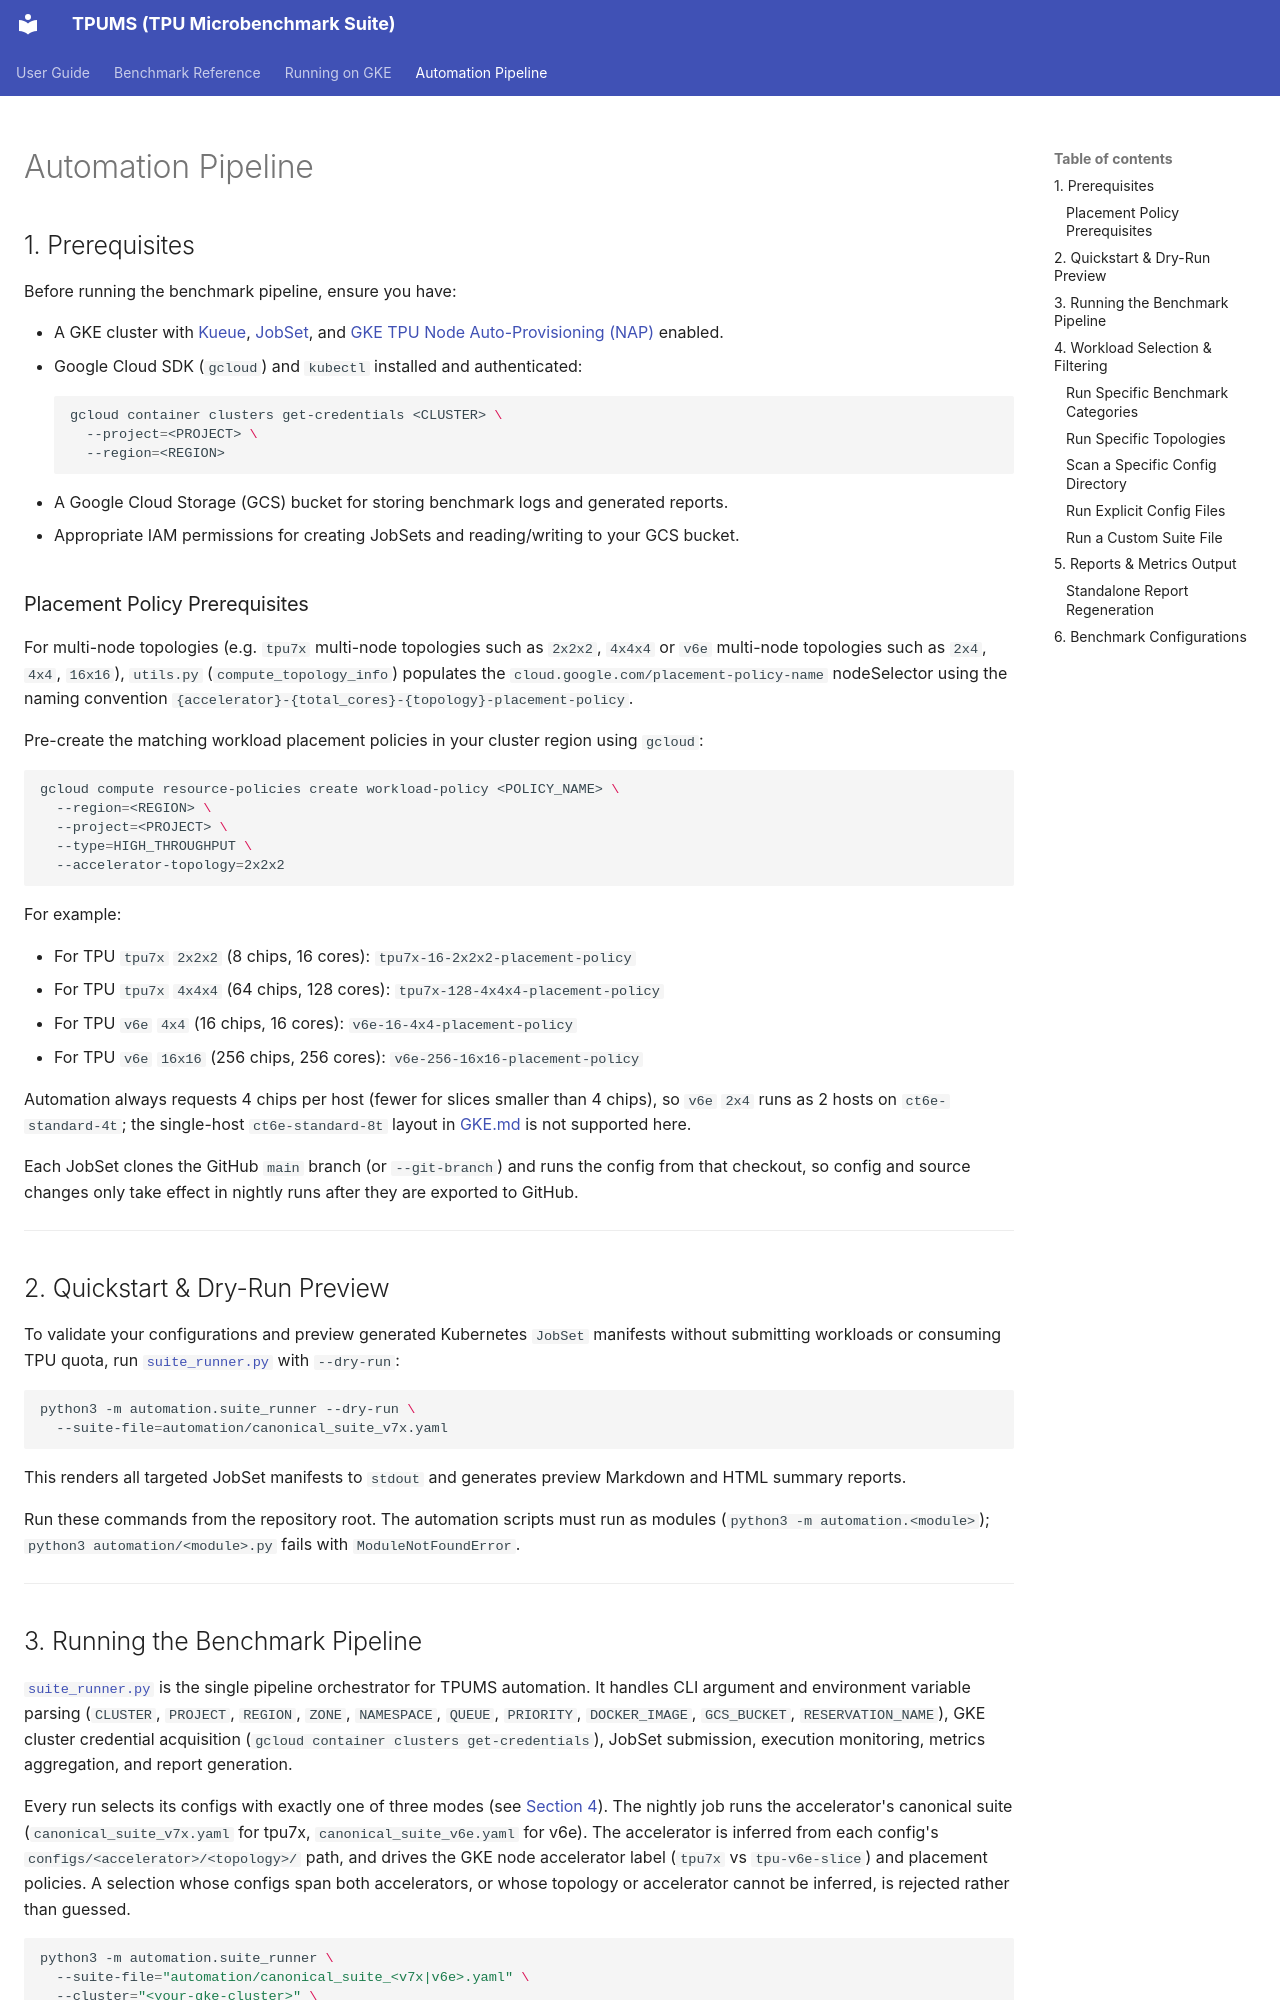

repository: AI-Hypercomputer/accelerator-microbenchmarks · page: AUTOMATION/index.html · generator: mkdocs

# Automation Pipeline

## 1. Prerequisites

Before running the benchmark pipeline, ensure you have:

*   A GKE cluster with [Kueue](https://kueue.sigs.k8s.io/),
    [JobSet](https://jobset.sigs.k8s.io/), and
    [GKE TPU Node Auto-Provisioning (NAP)](https://cloud.google.com/kubernetes-engine/docs/how-to/tpus#autoprovisioning)
    enabled.
*   Google Cloud SDK (`gcloud`) and `kubectl` installed and authenticated:

    ```bash
    gcloud container clusters get-credentials <CLUSTER> \
      --project=<PROJECT> \
      --region=<REGION>
    ```

*   A Google Cloud Storage (GCS) bucket for storing benchmark logs and generated
    reports.

*   Appropriate IAM permissions for creating JobSets and reading/writing to your
    GCS bucket.

### Placement Policy Prerequisites

For multi-node topologies (e.g. `tpu7x` multi-node topologies such as `2x2x2`,
`4x4x4` or `v6e` multi-node topologies such as `2x4`, `4x4`, `16x16`),
`utils.py` (`compute_topology_info`) populates the
`cloud.google.com/placement-policy-name` nodeSelector using the naming
convention `{accelerator}-{total_cores}-{topology}-placement-policy`.

Pre-create the matching workload placement policies in your cluster region using
`gcloud`:

```bash
gcloud compute resource-policies create workload-policy <POLICY_NAME> \
  --region=<REGION> \
  --project=<PROJECT> \
  --type=HIGH_THROUGHPUT \
  --accelerator-topology=2x2x2
```

For example:

*   For TPU `tpu7x` `2x2x2` (8 chips, 16 cores): `tpu7x-16-2x2x2-placement-policy`
*   For TPU `tpu7x` `4x4x4` (64 chips, 128 cores):
    `tpu7x-128-4x4x4-placement-policy`
*   For TPU `v6e` `4x4` (16 chips, 16 cores): `v6e-16-4x4-placement-policy`
*   For TPU `v6e` `16x16` (256 chips, 256 cores): `v6e-256-16x16-placement-policy`

Automation always requests 4 chips per host (fewer for slices smaller than 4
chips), so `v6e` `2x4` runs as 2 hosts on `ct6e-standard-4t`; the single-host
`ct6e-standard-8t` layout in [GKE.md](GKE.md) is not supported here.

Each JobSet clones the GitHub `main` branch (or `--git-branch`) and runs the
config from that checkout, so config and source changes only take effect in
nightly runs after they are exported to GitHub.

--------------------------------------------------------------------------------

## 2. Quickstart & Dry-Run Preview

To validate your configurations and preview generated Kubernetes `JobSet`
manifests without submitting workloads or consuming TPU quota, run
[`suite_runner.py`](../automation/suite_runner.py) with `--dry-run`:

```bash
python3 -m automation.suite_runner --dry-run \
  --suite-file=automation/canonical_suite_v7x.yaml
```

This renders all targeted JobSet manifests to `stdout` and generates preview
Markdown and HTML summary reports.

Run these commands from the repository root. The automation scripts must run as
modules (`python3 -m automation.<module>`); `python3 automation/<module>.py`
fails with `ModuleNotFoundError`.

--------------------------------------------------------------------------------
